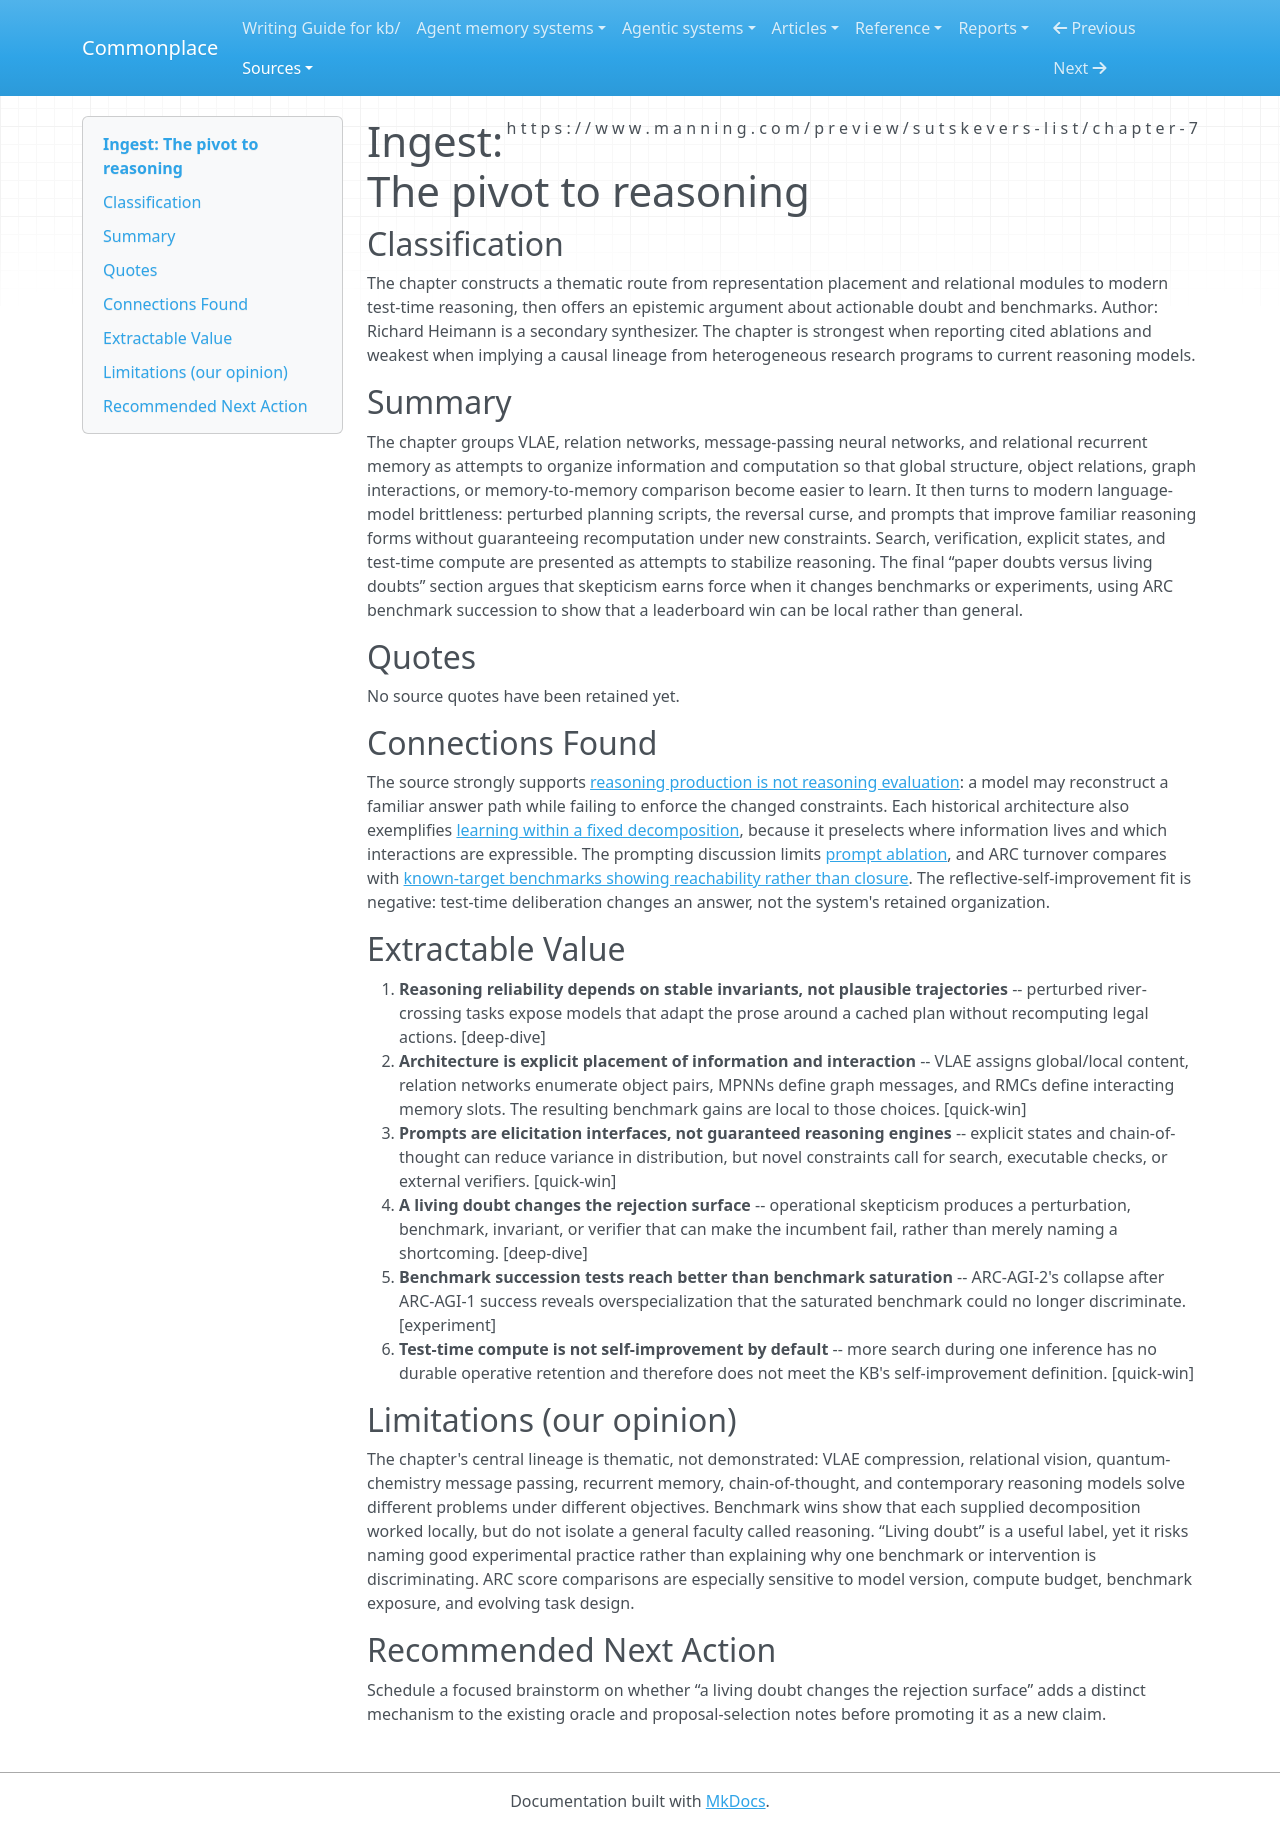

repository: zby/commonplace · page: sources/07-the-pivot-to-reasoning.ingest/index.html · generator: mkdocs

---
description: "Reasoning architectures and runtime methods read through fixed decompositions, process validity, and benchmark turnover"
source: https://www.manning.com/preview/sutskevers-list/chapter-7
captured: "2026-08-02"
capture: epub-conversion
genre: conceptual-essay
snapshot_sha256: 3485d213e1327ecbd6c9eb7aae0abde3b2ed7a82b45e6d877cb88688de85f221
ingested: "2026-08-02"
type: types/ingest-report.md
domains: [evaluation, learning-theory, self-improving-systems]
---

# Ingest: The pivot to reasoning

## Classification

The chapter constructs a thematic route from representation placement and relational modules to modern test-time reasoning, then offers an epistemic argument about actionable doubt and benchmarks.
Author: Richard Heimann is a secondary synthesizer. The chapter is strongest when reporting cited ablations and weakest when implying a causal lineage from heterogeneous research programs to current reasoning models.

## Summary

The chapter groups VLAE, relation networks, message-passing neural networks, and relational recurrent memory as attempts to organize information and computation so that global structure, object relations, graph interactions, or memory-to-memory comparison become easier to learn. It then turns to modern language-model brittleness: perturbed planning scripts, the reversal curse, and prompts that improve familiar reasoning forms without guaranteeing recomputation under new constraints. Search, verification, explicit states, and test-time compute are presented as attempts to stabilize reasoning. The final “paper doubts versus living doubts” section argues that skepticism earns force when it changes benchmarks or experiments, using ARC benchmark succession to show that a leaderboard win can be local rather than general.

## Quotes

No source quotes have been retained yet.

## Connections Found

The source strongly supports [reasoning production is not reasoning evaluation](../theory/reasoning-production-is-not-reasoning-evaluation.md): a model may reconstruct a familiar answer path while failing to enforce the changed constraints. Each historical architecture also exemplifies [learning within a fixed decomposition](../theory/learning-inside-a-fixed-decomposition-inherits-its-mistakes.md), because it preselects where information lives and which interactions are expressible. The prompting discussion limits [prompt ablation](../theory/prompt-ablation-converts-human-insight-to-deployable-framing.md), and ARC turnover compares with [known-target benchmarks showing reachability rather than closure](../theory/known-target-discovery-benchmarks-show-reachability-not-discovery.md). The reflective-self-improvement fit is negative: test-time deliberation changes an answer, not the system's retained organization.

## Extractable Value

1. **Reasoning reliability depends on stable invariants, not plausible trajectories** -- perturbed river-crossing tasks expose models that adapt the prose around a cached plan without recomputing legal actions. [deep-dive]
2. **Architecture is explicit placement of information and interaction** -- VLAE assigns global/local content, relation networks enumerate object pairs, MPNNs define graph messages, and RMCs define interacting memory slots. The resulting benchmark gains are local to those choices. [quick-win]
3. **Prompts are elicitation interfaces, not guaranteed reasoning engines** -- explicit states and chain-of-thought can reduce variance in distribution, but novel constraints call for search, executable checks, or external verifiers. [quick-win]
4. **A living doubt changes the rejection surface** -- operational skepticism produces a perturbation, benchmark, invariant, or verifier that can make the incumbent fail, rather than merely naming a shortcoming. [deep-dive]
5. **Benchmark succession tests reach better than benchmark saturation** -- ARC-AGI-2's collapse after ARC-AGI-1 success reveals overspecialization that the saturated benchmark could no longer discriminate. [experiment]
6. **Test-time compute is not self-improvement by default** -- more search during one inference has no durable operative retention and therefore does not meet the KB's self-improvement definition. [quick-win]

## Limitations (our opinion)

The chapter's central lineage is thematic, not demonstrated: VLAE compression, relational vision, quantum-chemistry message passing, recurrent memory, chain-of-thought, and contemporary reasoning models solve different problems under different objectives. Benchmark wins show that each supplied decomposition worked locally, but do not isolate a general faculty called reasoning. “Living doubt” is a useful label, yet it risks naming good experimental practice rather than explaining why one benchmark or intervention is discriminating. ARC score comparisons are especially sensitive to model version, compute budget, benchmark exposure, and evolving task design.

## Recommended Next Action

Schedule a focused brainstorm on whether “a living doubt changes the rejection surface” adds a distinct mechanism to the existing oracle and proposal-selection notes before promoting it as a new claim.
